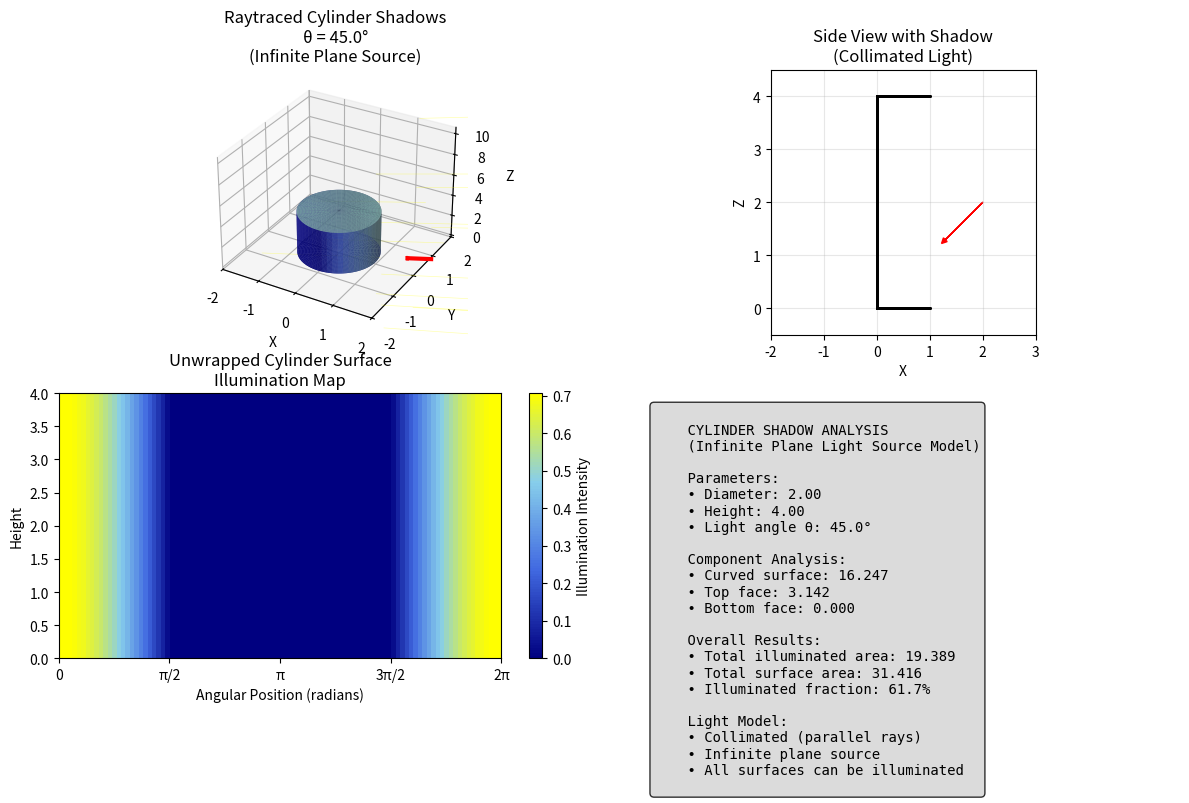
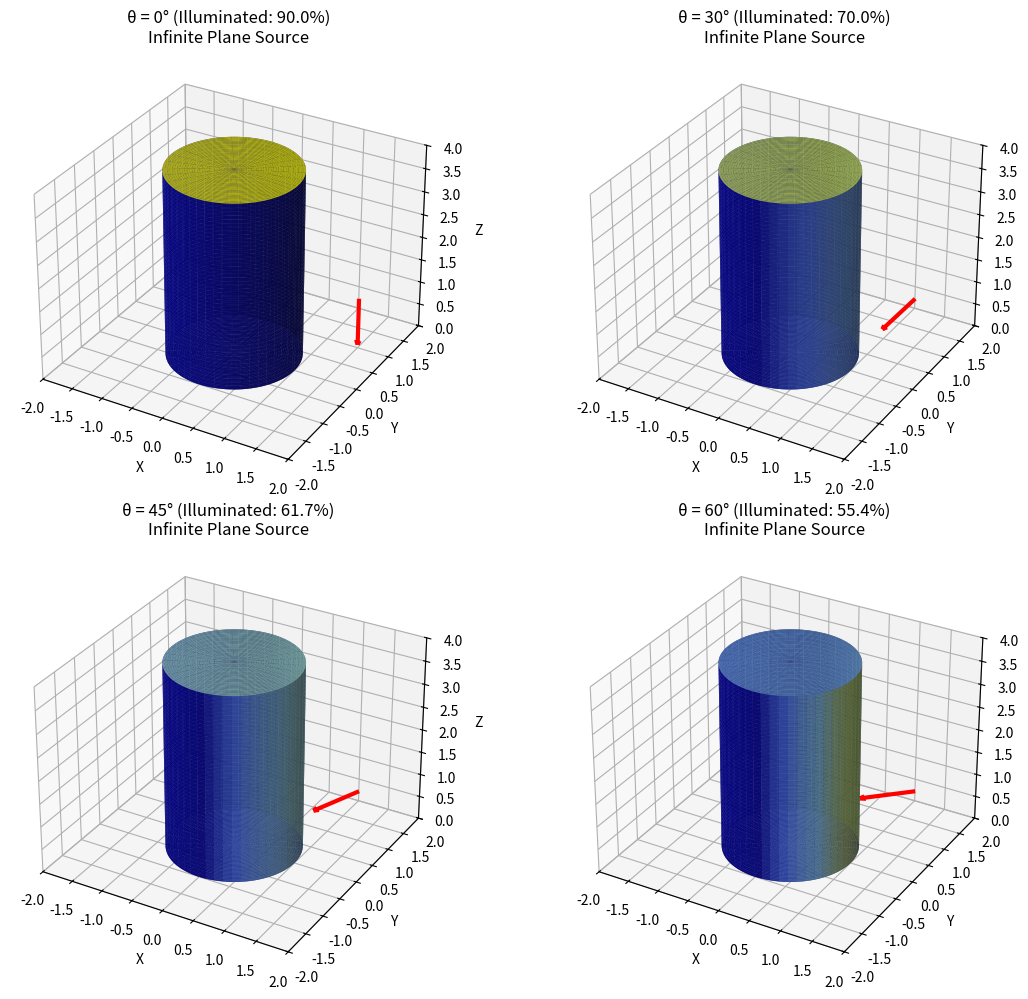
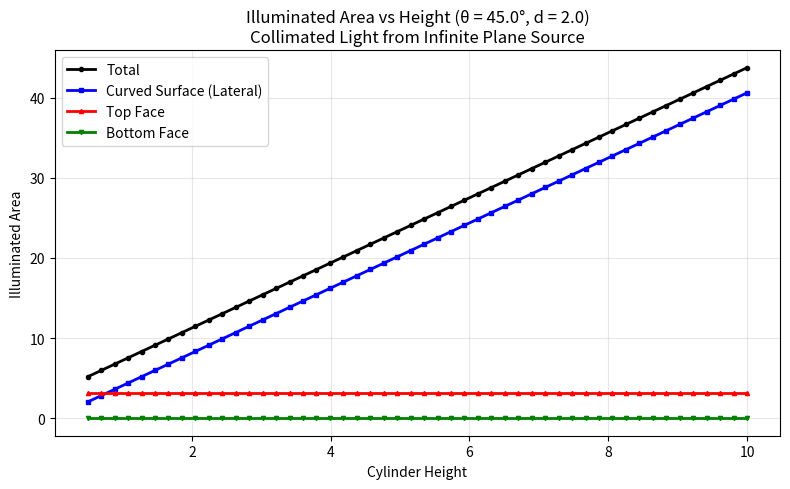
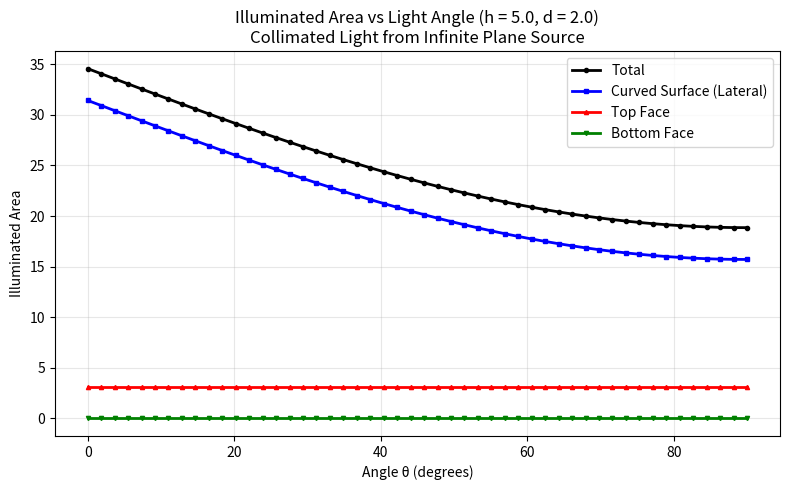

Write the Python code that produced these figures, in order.
import numpy as np
import matplotlib.pyplot as plt
from mpl_toolkits.mplot3d import Axes3D
from mpl_toolkits.mplot3d.art3d import Poly3DCollection
import matplotlib.patches as patches
from matplotlib.colors import LinearSegmentedColormap


class CylinderShadowAnalyzer:
    """
    Analyzes shadow and illumination of a cylinder under collimated light with raytracing.

    The cylinder axis is along the z-direction, and the light source is
    characterized by a normal vector at angle theta from the z-axis.
    """

    def __init__(self, diameter, height, theta):
        """
        Initialize the cylinder shadow analyzer.

        Parameters:
        -----------
        diameter : float
            Cylinder diameter
        height : float
            Cylinder height
        theta : float
            Angle between light source normal and cylinder axis (radians)
        """
        self.diameter = diameter
        self.radius = diameter / 2
        self.height = height
        self.theta = theta

        # Light direction vector (normalized)
        # Light comes from direction opposite to the normal
        self.light_dir = np.array([-np.sin(theta), 0, -np.cos(theta)])

    def calculate_shadowed_area(self):
        """Calculate the total shadowed area of the cylinder."""
        curved_shadow = self._curved_surface_shadow()
        top_face_shadow = self._circular_face_shadow(face='top')
        bottom_face_shadow = self._circular_face_shadow(face='bottom')

        return curved_shadow + top_face_shadow + bottom_face_shadow

    def _curved_surface_shadow(self):
        """Calculate shadow area on the curved surface of the cylinder."""
        light_xy = np.sqrt(self.light_dir[0] ** 2 + self.light_dir[1] ** 2)

        if light_xy == 0:  # Light parallel to cylinder axis
            return 0

        shadow_angle_range = np.pi
        effective_shadow_width = shadow_angle_range * self.radius
        height_factor = abs(self.light_dir[2])

        return effective_shadow_width * self.height * light_xy

    def _circular_face_shadow(self, face='top'):
        """Calculate shadow area on circular face (top or bottom)."""
        if face == 'top':
            face_normal = np.array([0, 0, 1])
        else:
            face_normal = np.array([0, 0, -1])

        dot_product = np.dot(-self.light_dir, face_normal)

        if dot_product <= 0:
            return np.pi * self.radius ** 2
        else:
            return 0

    def calculate_total_surface_area(self):
        """Calculate total surface area of the cylinder."""
        curved_area = 2 * np.pi * self.radius * self.height
        circular_faces_area = 2 * np.pi * self.radius ** 2
        return curved_area + circular_faces_area

    def calculate_illuminated_fraction(self):
        """Calculate the fraction of cylinder surface that is illuminated."""
        total_area = self.calculate_total_surface_area()
        shadowed_area = self.calculate_shadowed_area()
        illuminated_area = total_area - shadowed_area

        return max(0, min(1, illuminated_area / total_area))

    def calculate_component_illuminated_areas(self):
        """
        Calculate actual illuminated areas for each component.

        Returns:
        --------
        dict : Illuminated areas for 'top', 'bottom', 'curved' surfaces
        """
        # Curved surface area and illumination
        curved_total_area = 2 * np.pi * self.radius * self.height
        curved_shadow_area = self._curved_surface_shadow()
        curved_illuminated_area = max(0, curved_total_area - curved_shadow_area)

        # Top face area and illumination
        face_area = np.pi * self.radius ** 2
        top_shadow_area = self._circular_face_shadow(face='top')
        top_illuminated_area = max(0, face_area - top_shadow_area)

        # Bottom face area and illumination
        bottom_shadow_area = self._circular_face_shadow(face='bottom')
        bottom_illuminated_area = max(0, face_area - bottom_shadow_area)

        return {
            'curved': curved_illuminated_area,
            'top': top_illuminated_area,
            'bottom': bottom_illuminated_area,
            'total': curved_illuminated_area + top_illuminated_area + bottom_illuminated_area
        }

    def raytrace_cylinder_surface(self, n_theta=100, n_z=50):
        """
        Raytrace the cylinder surface to determine illumination.

        Parameters:
        -----------
        n_theta : int
            Number of angular divisions around cylinder
        n_z : int
            Number of height divisions

        Returns:
        --------
        X, Y, Z : arrays
            Coordinate arrays for surface points
        illumination : array
            Illumination values (0 = shadow, 1 = fully lit)
        """
        # Create surface grid
        theta_range = np.linspace(0, 2 * np.pi, n_theta)
        z_range = np.linspace(0, self.height, n_z)
        THETA, Z = np.meshgrid(theta_range, z_range)

        X = self.radius * np.cos(THETA)
        Y = self.radius * np.sin(THETA)

        # Calculate surface normals
        normals = np.zeros((n_z, n_theta, 3))
        normals[:, :, 0] = np.cos(THETA)  # Normal x-component
        normals[:, :, 1] = np.sin(THETA)  # Normal y-component
        normals[:, :, 2] = 0  # Normal z-component (curved surface)

        # Calculate illumination using dot product
        illumination = np.zeros((n_z, n_theta))

        for i in range(n_z):
            for j in range(n_theta):
                # Dot product between surface normal and light direction
                dot_product = np.dot(normals[i, j], -self.light_dir)
                # Only illuminate if surface faces the light (dot product > 0)
                illumination[i, j] = max(0, dot_product)

        return X, Y, Z, illumination

    def raytrace_circular_faces(self, n_r=30, n_theta=60):
        """
        Raytrace the circular faces (top and bottom) of the cylinder.

        Returns:
        --------
        dict : Contains X, Y, Z coordinates and illumination for both faces
        """
        # Create radial grid for circular faces
        r_range = np.linspace(0, self.radius, n_r)
        theta_range = np.linspace(0, 2 * np.pi, n_theta)
        R, THETA = np.meshgrid(r_range, theta_range)

        X_face = R * np.cos(THETA)
        Y_face = R * np.sin(THETA)

        faces = {}

        # Top face (z = height)
        Z_top = np.full_like(X_face, self.height)
        top_normal = np.array([0, 0, 1])
        top_illumination = max(0, np.dot(top_normal, -self.light_dir))
        faces['top'] = {
            'X': X_face, 'Y': Y_face, 'Z': Z_top,
            'illumination': np.full_like(X_face, top_illumination)
        }

        # Bottom face (z = 0)
        Z_bottom = np.zeros_like(X_face)
        bottom_normal = np.array([0, 0, -1])
        bottom_illumination = max(0, np.dot(bottom_normal, -self.light_dir))
        faces['bottom'] = {
            'X': X_face, 'Y': Y_face, 'Z': Z_bottom,
            'illumination': np.full_like(X_face, bottom_illumination)
        }

        return faces

    def cast_shadow_rays(self, n_rays=500):
        """
        Cast shadow rays to visualize light paths and shadows.

        Returns:
        --------
        dict : Ray information for visualization
        """
        # Generate random points on a plane perpendicular to light direction
        # This represents the light source plane

        # Create basis vectors for the light source plane
        if abs(self.light_dir[2]) < 0.9:
            u = np.cross(self.light_dir, [0, 0, 1])
        else:
            u = np.cross(self.light_dir, [1, 0, 0])
        u = u / np.linalg.norm(u)
        v = np.cross(self.light_dir, u)
        v = v / np.linalg.norm(v)

        # Random points on the source plane
        source_size = max(self.radius * 3, self.height)
        u_coords = np.random.uniform(-source_size, source_size, n_rays)
        v_coords = np.random.uniform(-source_size, source_size, n_rays)

        # Light source plane center (positioned away from cylinder)
        source_center = np.array([0, 0, self.height / 2]) - self.light_dir * source_size * 2

        # Ray starting points
        ray_starts = source_center[:, np.newaxis] + u[:, np.newaxis] * u_coords + v[:, np.newaxis] * v_coords

        # Ray directions (all parallel for collimated light)
        ray_directions = np.tile(self.light_dir[:, np.newaxis], (1, n_rays))

        return {
            'starts': ray_starts.T,
            'directions': ray_directions.T,
            'source_center': source_center
        }


def visualize_cylinder_with_shadows(analyzer, show_rays=True, n_rays=100):
    """Visualize the cylinder with raytraced shadows and optional light rays."""
    fig = plt.figure(figsize=(12, 8))  # Reduced from 15x12

    # Create custom colormap for shadows
    colors_shadow = ['#000080', '#4169E1', '#87CEEB', '#FFFF00']  # Dark blue to yellow
    n_bins = 100
    cmap_shadow = LinearSegmentedColormap.from_list('shadow', colors_shadow, N=n_bins)

    # Main 3D plot - smaller size
    ax1 = fig.add_subplot(221, projection='3d')

    # Raytrace cylinder surface
    X, Y, Z, illumination = analyzer.raytrace_cylinder_surface()

    # Plot cylinder surface with shadows
    surf = ax1.plot_surface(X, Y, Z, facecolors=cmap_shadow(illumination),
                            alpha=0.8, linewidth=0, antialiased=True)

    # Raytrace and plot circular faces
    faces = analyzer.raytrace_circular_faces()

    # Top face
    ax1.plot_surface(faces['top']['X'], faces['top']['Y'], faces['top']['Z'],
                     facecolors=cmap_shadow(faces['top']['illumination']),
                     alpha=0.8, linewidth=0)

    # Bottom face
    ax1.plot_surface(faces['bottom']['X'], faces['bottom']['Y'], faces['bottom']['Z'],
                     facecolors=cmap_shadow(faces['bottom']['illumination']),
                     alpha=0.8, linewidth=0)

    # Add light rays if requested
    if show_rays:
        ray_info = analyzer.cast_shadow_rays(n_rays)

        # Draw subset of rays
        n_display_rays = min(20, n_rays)
        indices = np.random.choice(n_rays, n_display_rays, replace=False)

        for i in indices:
            start = ray_info['starts'][i]
            direction = ray_info['directions'][i]
            end = start + direction * (analyzer.radius * 4)

            ax1.plot([start[0], end[0]], [start[1], end[1]], [start[2], end[2]],
                     'yellow', alpha=0.3, linewidth=0.5)

    # Draw light direction arrow
    arrow_start = np.array([analyzer.radius * 2.5, 0, analyzer.height / 2])
    arrow_direction = analyzer.light_dir * analyzer.radius

    ax1.quiver(arrow_start[0], arrow_start[1], arrow_start[2],
               arrow_direction[0], arrow_direction[1], arrow_direction[2],
               color='red', arrow_length_ratio=0.1, linewidth=3)

    ax1.set_xlabel('X')
    ax1.set_ylabel('Y')
    ax1.set_zlabel('Z')
    ax1.set_title(f'Raytraced Cylinder Shadows\nθ = {np.degrees(analyzer.theta):.1f}°\n(Infinite Plane Source)')

    # Set equal aspect ratio
    max_range = max(analyzer.radius * 3, analyzer.height)
    ax1.set_xlim([-max_range / 2, max_range / 2])
    ax1.set_ylim([-max_range / 2, max_range / 2])
    ax1.set_zlabel('Z')

    # Side view (2D projection)
    ax2 = fig.add_subplot(222)

    # Project cylinder onto xz-plane for side view
    theta_side = np.linspace(-np.pi / 2, np.pi / 2, 50)
    x_side = analyzer.radius * np.cos(theta_side)
    z_bottom = np.zeros_like(x_side)
    z_top = np.full_like(x_side, analyzer.height)

    # Create illumination map for side view
    illumination_side = np.zeros_like(theta_side)
    for i, theta in enumerate(theta_side):
        normal = np.array([np.cos(theta), 0, 0])
        illumination_side[i] = max(0, np.dot(normal, -analyzer.light_dir))

    # Plot cylinder outline
    ax2.fill_between(x_side, z_bottom, z_top,
                     color=cmap_shadow(np.mean(illumination_side)), alpha=0.7)
    ax2.plot(x_side, z_bottom, 'k-', linewidth=2)  # Bottom edge
    ax2.plot(x_side, z_top, 'k-', linewidth=2)  # Top edge
    ax2.plot([x_side[0], x_side[0]], [0, analyzer.height], 'k-', linewidth=2)  # Left edge
    ax2.plot([x_side[-1], x_side[-1]], [0, analyzer.height], 'k-', linewidth=2)  # Right edge

    # Draw light direction
    ax2.arrow(analyzer.radius * 2, analyzer.height / 2,
              analyzer.light_dir[0] * analyzer.radius, analyzer.light_dir[2] * analyzer.radius,
              head_width=0.1, head_length=0.1, fc='red', ec='red')

    ax2.set_xlim([-analyzer.radius * 2, analyzer.radius * 3])
    ax2.set_ylim([-0.5, analyzer.height + 0.5])
    ax2.set_xlabel('X')
    ax2.set_ylabel('Z')
    ax2.set_title('Side View with Shadow\n(Collimated Light)')
    ax2.grid(True, alpha=0.3)
    ax2.set_aspect('equal')

    # Shadow intensity map
    ax3 = fig.add_subplot(223)

    # Create 2D unwrapped view of cylinder surface
    theta_unwrap = np.linspace(0, 2 * np.pi, 100)
    z_unwrap = np.linspace(0, analyzer.height, 50)
    THETA_unwrap, Z_unwrap = np.meshgrid(theta_unwrap, z_unwrap)

    # Calculate illumination for unwrapped surface
    illumination_unwrap = np.zeros_like(THETA_unwrap)
    for i in range(len(z_unwrap)):
        for j in range(len(theta_unwrap)):
            normal = np.array([np.cos(theta_unwrap[j]), np.sin(theta_unwrap[j]), 0])
            illumination_unwrap[i, j] = max(0, np.dot(normal, -analyzer.light_dir))

    im = ax3.imshow(illumination_unwrap, extent=[0, 2 * np.pi, 0, analyzer.height],
                    aspect='auto', origin='lower', cmap=cmap_shadow)
    ax3.set_xlabel('Angular Position (radians)')
    ax3.set_ylabel('Height')
    ax3.set_title('Unwrapped Cylinder Surface\nIllumination Map')

    # Add angular markers
    ax3.set_xticks([0, np.pi / 2, np.pi, 3 * np.pi / 2, 2 * np.pi])
    ax3.set_xticklabels(['0', 'π/2', 'π', '3π/2', '2π'])

    plt.colorbar(im, ax=ax3, label='Illumination Intensity')

    # Analysis results
    ax4 = fig.add_subplot(224)
    ax4.axis('off')

    # Display numerical results
    total_area = analyzer.calculate_total_surface_area()
    shadowed_area = analyzer.calculate_shadowed_area()
    illuminated_fraction = analyzer.calculate_illuminated_fraction()

    results_text = f"""
    CYLINDER SHADOW ANALYSIS
    (Infinite Plane Light Source Model)

    Parameters:
    • Diameter: {analyzer.diameter:.2f}
    • Height: {analyzer.height:.2f}
    • Light angle θ: {np.degrees(analyzer.theta):.1f}°

    Component Analysis:
    """

    # Add component breakdown
    areas = analyzer.calculate_component_illuminated_areas()
    results_text += f"""• Curved surface: {areas['curved']:.3f}
    • Top face: {areas['top']:.3f}  
    • Bottom face: {areas['bottom']:.3f}

    Overall Results:
    • Total illuminated area: {areas['total']:.3f}
    • Total surface area: {total_area:.3f}
    • Illuminated fraction: {illuminated_fraction:.1%}

    Light Model:
    • Collimated (parallel rays)
    • Infinite plane source
    • All surfaces can be illuminated
    """

    ax4.text(0.05, 0.95, results_text, transform=ax4.transAxes,
             fontsize=10, verticalalignment='top', fontfamily='monospace',
             bbox=dict(boxstyle='round', facecolor='lightgray', alpha=0.8))

    plt.tight_layout()
    plt.show()

    return fig


def test_illumination_vs_height():
    """Test and plot illuminated area vs cylinder height with component breakdown."""
    diameter = 2.0
    theta = np.pi / 4  # 45 degrees
    heights = np.linspace(0.5, 10, 50)

    total_areas = []
    curved_areas = []
    top_areas = []
    bottom_areas = []

    for height in heights:
        analyzer = CylinderShadowAnalyzer(diameter, height, theta)
        areas = analyzer.calculate_component_illuminated_areas()
        total_areas.append(areas['total'])
        curved_areas.append(areas['curved'])
        top_areas.append(areas['top'])
        bottom_areas.append(areas['bottom'])

    plt.figure(figsize=(8, 5))
    plt.plot(heights, total_areas, 'k-', linewidth=2, marker='o', markersize=3, label='Total')
    plt.plot(heights, curved_areas, 'b-', linewidth=2, marker='s', markersize=3, label='Curved Surface (Lateral)')
    plt.plot(heights, top_areas, 'r-', linewidth=2, marker='^', markersize=3, label='Top Face')
    plt.plot(heights, bottom_areas, 'g-', linewidth=2, marker='v', markersize=3, label='Bottom Face')

    plt.xlabel('Cylinder Height')
    plt.ylabel('Illuminated Area')
    plt.title(
        f'Illuminated Area vs Height (θ = {np.degrees(theta):.1f}°, d = {diameter})\nCollimated Light from Infinite Plane Source')
    plt.grid(True, alpha=0.3)
    plt.legend()
    plt.tight_layout()
    plt.show()

    return heights, {'total': total_areas, 'curved': curved_areas,
                     'top': top_areas, 'bottom': bottom_areas}


def test_illumination_vs_theta():
    """Test and plot illuminated area vs angle theta with component breakdown."""
    diameter = 2.0
    height = 5.0
    thetas = np.linspace(0, np.pi / 2, 50)  # 0 to 90 degrees

    total_areas = []
    curved_areas = []
    top_areas = []
    bottom_areas = []

    for theta in thetas:
        analyzer = CylinderShadowAnalyzer(diameter, height, theta)
        areas = analyzer.calculate_component_illuminated_areas()
        total_areas.append(areas['total'])
        curved_areas.append(areas['curved'])
        top_areas.append(areas['top'])
        bottom_areas.append(areas['bottom'])

    plt.figure(figsize=(8, 5))
    plt.plot(np.degrees(thetas), total_areas, 'k-', linewidth=2, marker='o', markersize=3, label='Total')
    plt.plot(np.degrees(thetas), curved_areas, 'b-', linewidth=2, marker='s', markersize=3,
             label='Curved Surface (Lateral)')
    plt.plot(np.degrees(thetas), top_areas, 'r-', linewidth=2, marker='^', markersize=3, label='Top Face')
    plt.plot(np.degrees(thetas), bottom_areas, 'g-', linewidth=2, marker='v', markersize=3, label='Bottom Face')

    plt.xlabel('Angle θ (degrees)')
    plt.ylabel('Illuminated Area')
    plt.title(
        f'Illuminated Area vs Light Angle (h = {height}, d = {diameter})\nCollimated Light from Infinite Plane Source')
    plt.grid(True, alpha=0.3)
    plt.legend()
    plt.tight_layout()
    plt.show()

    return thetas, {'total': total_areas, 'curved': curved_areas,
                    'top': top_areas, 'bottom': bottom_areas}


def compare_multiple_angles():
    """Compare raytraced visualizations for multiple light angles."""
    diameter = 2.0
    height = 4.0
    angles = [0, np.pi / 6, np.pi / 4, np.pi / 3]  # 0°, 30°, 45°, 60°

    fig, axes = plt.subplots(2, 2, figsize=(12, 10), subplot_kw={'projection': '3d'})  # Smaller figure
    axes = axes.flatten()

    colors_shadow = ['#000080', '#4169E1', '#87CEEB', '#FFFF00']
    cmap_shadow = LinearSegmentedColormap.from_list('shadow', colors_shadow, N=100)

    for i, theta in enumerate(angles):
        ax = axes[i]
        analyzer = CylinderShadowAnalyzer(diameter, height, theta)

        # Raytrace cylinder surface
        X, Y, Z, illumination = analyzer.raytrace_cylinder_surface()

        # Plot cylinder surface with shadows
        ax.plot_surface(X, Y, Z, facecolors=cmap_shadow(illumination),
                        alpha=0.8, linewidth=0, antialiased=True)

        # Raytrace and plot circular faces
        faces = analyzer.raytrace_circular_faces()

        ax.plot_surface(faces['top']['X'], faces['top']['Y'], faces['top']['Z'],
                        facecolors=cmap_shadow(faces['top']['illumination']),
                        alpha=0.8, linewidth=0)

        ax.plot_surface(faces['bottom']['X'], faces['bottom']['Y'], faces['bottom']['Z'],
                        facecolors=cmap_shadow(faces['bottom']['illumination']),
                        alpha=0.8, linewidth=0)

        # Draw light direction arrow
        arrow_start = np.array([analyzer.radius * 2, 0, analyzer.height / 2])
        arrow_direction = analyzer.light_dir * analyzer.radius

        ax.quiver(arrow_start[0], arrow_start[1], arrow_start[2],
                  arrow_direction[0], arrow_direction[1], arrow_direction[2],
                  color='red', arrow_length_ratio=0.1, linewidth=3)

        ax.set_xlabel('X')
        ax.set_ylabel('Y')
        ax.set_zlabel('Z')
        ax.set_title(
            f'θ = {np.degrees(theta):.0f}° (Illuminated: {analyzer.calculate_illuminated_fraction():.1%})\nInfinite Plane Source')

        # Set equal aspect ratio
        max_range = max(analyzer.radius * 2.5, analyzer.height)
        ax.set_xlim([-max_range / 2, max_range / 2])
        ax.set_ylim([-max_range / 2, max_range / 2])
        ax.set_zlim([0, analyzer.height])

    plt.tight_layout()
    plt.show()


def run_complete_analysis():
    """Run complete analysis with raytracing visualization."""
    # Example parameters
    diameter = 2.0
    height = 4.0
    theta = np.pi / 4  # 45 degrees

    # Create analyzer
    analyzer = CylinderShadowAnalyzer(diameter, height, theta)

    # Print results
    print(f"Cylinder Raytracing Analysis:")
    print(f"Diameter: {diameter}")
    print(f"Height: {height}")
    print(f"Light angle θ: {np.degrees(theta):.1f}°")
    print(f"Total surface area: {analyzer.calculate_total_surface_area():.3f}")
    print(f"Shadowed area: {analyzer.calculate_shadowed_area():.3f}")
    print(f"Illuminated fraction: {analyzer.calculate_illuminated_fraction():.3f}")
    print()

    # Create detailed raytraced visualization
    print("Generating raytraced visualization...")
    visualize_cylinder_with_shadows(analyzer, show_rays=True, n_rays=100)

    # Compare multiple angles
    print("Comparing multiple light angles...")
    compare_multiple_angles()

    # Run parameter studies
    print("Running height analysis...")
    heights, height_illumination = test_illumination_vs_height()

    print("Running angle analysis...")
    thetas, theta_illumination = test_illumination_vs_theta()

    return analyzer


if __name__ == "__main__":
    # Run the complete analysis with raytracing
    analyzer = run_complete_analysis()

    # Additional test cases
    print("\nTesting edge cases with raytracing:")

    # Light parallel to cylinder axis (θ = 0)
    test1 = CylinderShadowAnalyzer(2.0, 5.0, 0.0)
    print(f"θ = 0°: Illuminated fraction = {test1.calculate_illuminated_fraction():.3f}")

    # Light perpendicular to cylinder axis (θ = 90°)
    test2 = CylinderShadowAnalyzer(2.0, 5.0, np.pi / 2)
    print(f"θ = 90°: Illuminated fraction = {test2.calculate_illuminated_fraction():.3f}")